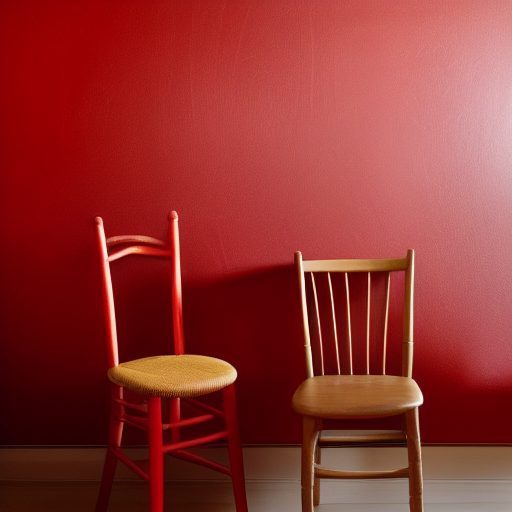
Generation parameters embedded in this image by AUTOMATIC1111 Stable Diffusion web UI or a fork of it (Forge, ...) (PNG 'parameters' text chunk):
red wall, (wooden) chair,  golden clouds
Steps: 20, Sampler: Euler a, CFG scale: 7, Seed: 2350218857, Size: 512x512, Model hash: 3e16efc8, Conditional mask weight: 1.0